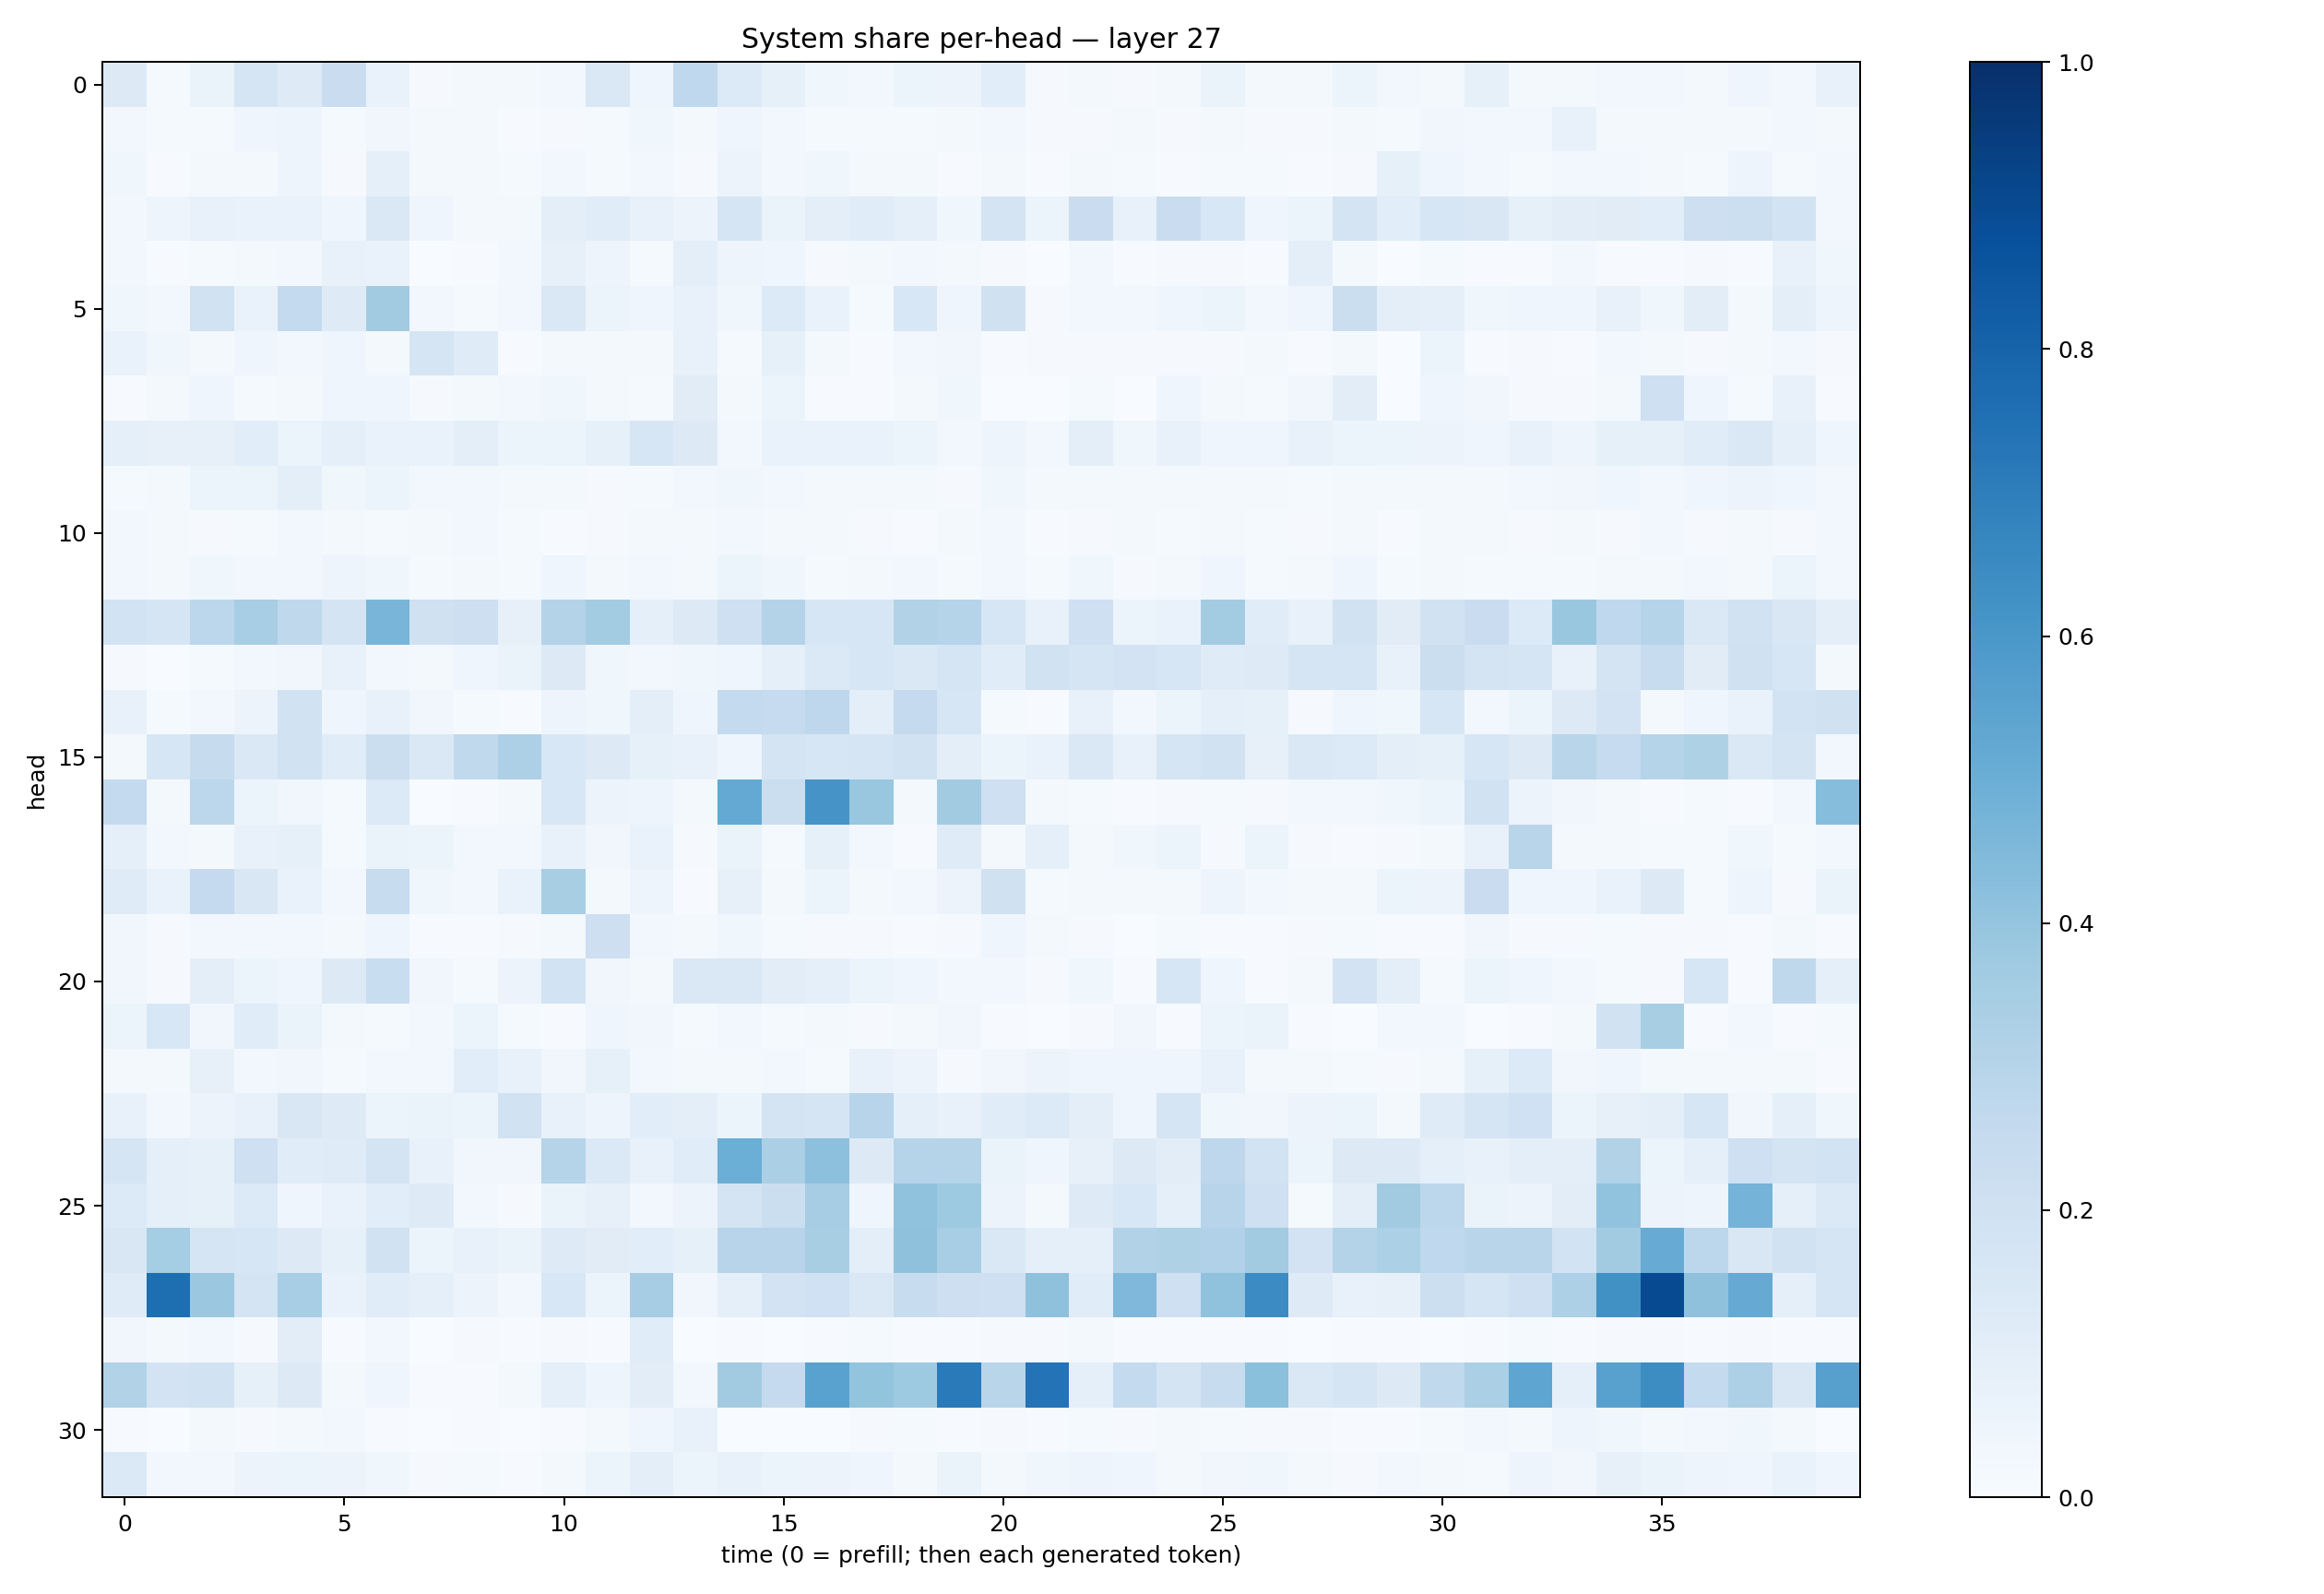

Source data for this figure (header and first rows):
0.13038018, 0.015583114, 0.0650649, 0.16852155, 0.121337794, 0.22736521, 0.06650868, 0.009435878, 0.019581925, 0.015852487, 0.030499998, 0.14260055, 0.04496663, 0.26674578, 0.13484293, 0.085619785, 0.03658257, 0.030333616, 0.059029136, 0.05685247, 0.10588877, 0.009166518, 0.022543116, 0.010684956
0.02409, 0.01527, 0.01468, 0.04575, 0.04872, 0.01544, 0.03422, 0.0194, 0.01857, 0.005936, 0.007963, 0.0129, 0.03634, 0.01837, 0.04588, 0.02594, 0.01427, 0.01519, 0.01333, 0.01661, 0.02346, 0.008543, 0.008088, 0.01651
0.03521, 0.005843, 0.01699, 0.02335, 0.04883, 0.01159, 0.08727, 0.01805, 0.02243, 0.01218, 0.02637, 0.01511, 0.02575, 0.01146, 0.05641, 0.02858, 0.03697, 0.01904, 0.02128, 0.006203, 0.02244, 0.007577, 0.0169, 0.01271
0.02448, 0.0488, 0.07191, 0.06927, 0.06865, 0.04473, 0.1412, 0.04472, 0.01844, 0.01892, 0.09393, 0.1135, 0.072, 0.05719, 0.1711, 0.06357, 0.09882, 0.1166, 0.08798, 0.03571, 0.175, 0.06101, 0.2286, 0.07308
0.02795, 0.00505, 0.0128, 0.02146, 0.02427, 0.07387, 0.06759, 0.002818, 0.005472, 0.02438, 0.08182, 0.0484, 0.01364, 0.0971, 0.05015, 0.04074, 0.008253, 0.02196, 0.02357, 0.01758, 0.008073, 0.003585, 0.02506, 0.006454
0.03549, 0.02376, 0.1882, 0.06801, 0.2572, 0.1248, 0.3633, 0.02951, 0.01431, 0.03074, 0.1411, 0.05382, 0.04178, 0.07812, 0.03682, 0.1333, 0.06836, 0.01214, 0.156, 0.03921, 0.1954, 0.008269, 0.02749, 0.02824
0.07025, 0.03882, 0.0176, 0.04553, 0.02427, 0.04507, 0.02023, 0.169, 0.1188, 0.007146, 0.0217, 0.01657, 0.01606, 0.07105, 0.01172, 0.08317, 0.01851, 0.006818, 0.02527, 0.03177, 0.005781, 0.008607, 0.01035, 0.00824
0.005146, 0.02169, 0.04194, 0.01428, 0.02315, 0.0436, 0.04004, 0.009099, 0.0175, 0.02489, 0.03579, 0.01613, 0.01288, 0.1126, 0.02127, 0.05439, 0.00507, 0.007165, 0.01841, 0.03804, 0.003475, 0.00287, 0.01457, 0.003558
0.09058, 0.07933, 0.07892, 0.1064, 0.0597, 0.09363, 0.06648, 0.06723, 0.09777, 0.05145, 0.06113, 0.08316, 0.1627, 0.1292, 0.02751, 0.0671, 0.06683, 0.06674, 0.05382, 0.03032, 0.04815, 0.02369, 0.09995, 0.03808
0.01181, 0.02214, 0.0511, 0.05268, 0.1003, 0.03803, 0.05422, 0.02827, 0.02449, 0.01905, 0.02104, 0.00976, 0.01524, 0.0279, 0.03551, 0.02676, 0.0191, 0.0203, 0.01654, 0.009913, 0.03629, 0.01736, 0.02327, 0.01867
0.03039, 0.01833, 0.008342, 0.01507, 0.02586, 0.01673, 0.01288, 0.02111, 0.02936, 0.01323, 0.004688, 0.008959, 0.02208, 0.02154, 0.02758, 0.02031, 0.01821, 0.009561, 0.006002, 0.01597, 0.02882, 0.00772, 0.01167, 0.01667
0.02512, 0.02166, 0.03858, 0.03057, 0.02953, 0.04744, 0.03644, 0.01284, 0.02194, 0.0143, 0.04465, 0.01932, 0.02712, 0.02139, 0.05467, 0.03553, 0.01534, 0.02279, 0.02397, 0.01474, 0.02423, 0.01416, 0.03821, 0.01123
0.1867, 0.1711, 0.2782, 0.3463, 0.27, 0.1782, 0.4683, 0.1968, 0.2134, 0.08159, 0.3084, 0.3571, 0.08629, 0.1307, 0.2053, 0.3056, 0.1576, 0.1578, 0.3158, 0.2973, 0.1578, 0.07412, 0.2075, 0.06015
0.009822, 0.003746, 0.01394, 0.02774, 0.0333, 0.07665, 0.02705, 0.02167, 0.03959, 0.06266, 0.1253, 0.03838, 0.0263, 0.03842, 0.04575, 0.09047, 0.1403, 0.1587, 0.1478, 0.1706, 0.1147, 0.1927, 0.1644, 0.1822
0.07132, 0.01462, 0.02792, 0.05847, 0.1931, 0.04355, 0.07477, 0.03125, 0.01351, 0.006651, 0.04827, 0.03658, 0.0982, 0.04278, 0.2575, 0.2461, 0.2744, 0.1008, 0.2513, 0.1585, 0.01507, 0.004808, 0.07364, 0.02865
0.01757, 0.1587, 0.2432, 0.146, 0.1928, 0.1144, 0.2203, 0.1482, 0.262, 0.3262, 0.1536, 0.1272, 0.08262, 0.07581, 0.04527, 0.177, 0.1588, 0.1666, 0.191, 0.1014, 0.05136, 0.06784, 0.1425, 0.07354
0.2556, 0.01775, 0.2777, 0.05197, 0.03201, 0.01515, 0.1354, 0.003073, 0.004649, 0.02243, 0.1527, 0.05813, 0.05074, 0.0192, 0.5197, 0.2232, 0.6124, 0.3897, 0.02192, 0.3623, 0.2096, 0.02301, 0.01185, 0.005553
0.08619, 0.02509, 0.01956, 0.07599, 0.08337, 0.01319, 0.0635, 0.05362, 0.02689, 0.02377, 0.07342, 0.03468, 0.06908, 0.01075, 0.06354, 0.01554, 0.08587, 0.02939, 0.004732, 0.1179, 0.01728, 0.08994, 0.01822, 0.03846
0.118, 0.06876, 0.2532, 0.1511, 0.0669, 0.02739, 0.2372, 0.03683, 0.02645, 0.06968, 0.341, 0.02041, 0.04837, 0.006579, 0.08042, 0.02303, 0.05099, 0.01653, 0.03117, 0.05766, 0.1961, 0.01549, 0.01784, 0.01661
0.03466, 0.008943, 0.02933, 0.02535, 0.03111, 0.01774, 0.04039, 0.003936, 0.005427, 0.009496, 0.01824, 0.2122, 0.02576, 0.01666, 0.03783, 0.01374, 0.01057, 0.009651, 0.006026, 0.008462, 0.04487, 0.02216, 0.008974, 0.002454
0.03508, 0.008182, 0.1012, 0.05185, 0.04511, 0.1268, 0.2336, 0.0328, 0.0132, 0.0575, 0.1836, 0.03259, 0.01725, 0.1426, 0.1413, 0.1048, 0.0932, 0.05173, 0.0448, 0.02666, 0.02856, 0.00819, 0.03763, 0.006058
0.05973, 0.1528, 0.03515, 0.1135, 0.06564, 0.02108, 0.01406, 0.02484, 0.06221, 0.01299, 0.005161, 0.04317, 0.03257, 0.01444, 0.02922, 0.01328, 0.0185, 0.008309, 0.01804, 0.03434, 0.006958, 0.003693, 0.007821, 0.03335
0.02044, 0.01795, 0.07852, 0.0289, 0.03174, 0.01327, 0.028, 0.02774, 0.1063, 0.07397, 0.03408, 0.08395, 0.02984, 0.0177, 0.01585, 0.02708, 0.01459, 0.07535, 0.05484, 0.009523, 0.03425, 0.05581, 0.03993, 0.04199
0.07079, 0.0298, 0.0551, 0.07075, 0.1502, 0.1223, 0.05165, 0.06451, 0.05262, 0.1881, 0.07711, 0.05028, 0.1064, 0.09715, 0.05084, 0.1733, 0.1644, 0.2966, 0.09113, 0.0767, 0.1134, 0.1364, 0.09405, 0.04205
0.1716, 0.08658, 0.0853, 0.2043, 0.1168, 0.1202, 0.1735, 0.0764, 0.03412, 0.03243, 0.3025, 0.1402, 0.07688, 0.1162, 0.4973, 0.3331, 0.4171, 0.1252, 0.2978, 0.3045, 0.06542, 0.03991, 0.08095, 0.129
0.1348, 0.09103, 0.08241, 0.1356, 0.04029, 0.06962, 0.1063, 0.1222, 0.02437, 0.01008, 0.06604, 0.07862, 0.02841, 0.05492, 0.1778, 0.2223, 0.3512, 0.04171, 0.4096, 0.374, 0.0575, 0.01979, 0.1219, 0.1548
0.1489, 0.3528, 0.1683, 0.1569, 0.1279, 0.08495, 0.1922, 0.05095, 0.07593, 0.06367, 0.1231, 0.1121, 0.1076, 0.08371, 0.2966, 0.2933, 0.342, 0.09766, 0.4123, 0.3448, 0.1436, 0.08659, 0.08637, 0.3119
0.1187, 0.7612, 0.3789, 0.172, 0.347, 0.06741, 0.1158, 0.09223, 0.05783, 0.02422, 0.1544, 0.05281, 0.3511, 0.03187, 0.09218, 0.1822, 0.2017, 0.1479, 0.2417, 0.2125, 0.2061, 0.4106, 0.1166, 0.4508
0.03242, 0.02306, 0.02613, 0.009974, 0.1024, 0.006585, 0.02948, 0.003089, 0.01068, 0.004601, 0.01113, 0.006364, 0.1152, 0.002252, 0.005173, 0.00207, 0.006786, 0.01244, 0.004022, 0.005153, 0.01056, 0.01055, 0.01944, 0.004718
0.3144, 0.1817, 0.1928, 0.08418, 0.1283, 0.02238, 0.04014, 0.007545, 0.004072, 0.02203, 0.0928, 0.04928, 0.1047, 0.02878, 0.3613, 0.2525, 0.5526, 0.4007, 0.3714, 0.7133, 0.2904, 0.7411, 0.09363, 0.2553
0.007175, 0.003398, 0.02219, 0.01018, 0.02166, 0.02962, 0.006685, 0.002805, 0.005211, 0.003278, 0.006929, 0.01644, 0.04057, 0.07452, 0.003756, 0.003657, 0.00317, 0.01059, 0.01407, 0.007408, 0.01073, 0.005926, 0.01531, 0.008126
0.1388, 0.02389, 0.02979, 0.05697, 0.05322, 0.05559, 0.03518, 0.01101, 0.01421, 0.004759, 0.01953, 0.05381, 0.09699, 0.05356, 0.07401, 0.05261, 0.05611, 0.04065, 0.02023, 0.06331, 0.01636, 0.03595, 0.04742, 0.0455
